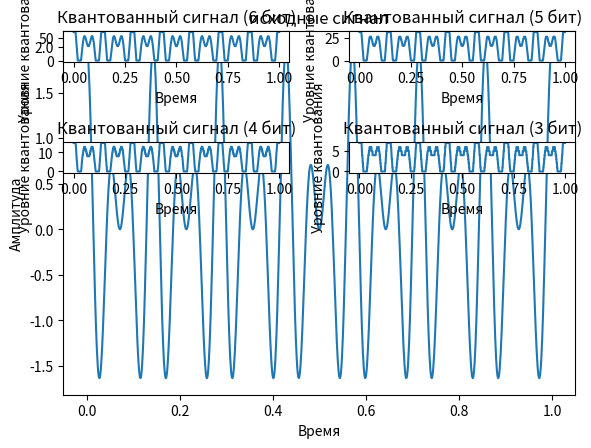

The matplotlib source for this figure:
import matplotlib.pyplot as plt
import numpy as np

## 13 Оцените влияние разрядности АЦП на спектр сигнала.

def MSEcalc(signal, signal_quant):
    total = 0
    for i in range(0, len(signal)):
        total = total + np.abs(signal[i] - signal_quant[i])

    return (1/len(signal))*total

def sround(signal, bits):
    signal = np.clip(signal, -1, 1)
    levels = 2**bits-1
    signal_quant_lev = np.zeros(len(signal))
    signal_quant_amp = np.zeros(len(signal))
    norm = np.zeros(len(signal))

    min = signal.min()
    max = signal.max()

    norm = (signal - min) / (max - min)

    signal_quant_lev = np.round(norm * levels)

    signal_quant_amp = ((signal_quant_lev / levels) * (max - min)) + min

    mse = MSEcalc(signal, signal_quant_amp)


    print(f'Ошибка квантования при {bits} битах: {mse}')


    return signal_quant_lev

f = 7
t = np.linspace(0, 1, 1000)

s_t = np.cos(4*np.pi * f * t) + np.cos(6*np.pi*f*t)

plt.plot(t, s_t)
plt.title("исходные сигнал")
plt.xlabel("Время")
plt.ylabel("Амплитуда")

plt.tight_layout()
plt.show()

s_t_quant6 = sround(s_t, 6)
plt.subplot(4, 2, 1)
plt.plot(t, s_t_quant6)
plt.title("Квантованный сигнал (6 бит)")
plt.xlabel("Время")
plt.ylabel("Уровние квантования")

s_t_quant5 = sround(s_t, 5)
plt.subplot(4, 2, 2)
plt.plot(t, s_t_quant5)
plt.title("Квантованный сигнал (5 бит)")
plt.xlabel("Время")
plt.ylabel("Уровние квантования")

s_t_quant4 = sround(s_t, 4)
plt.subplot(4, 2, 3)
plt.plot(t, s_t_quant4)
plt.title("Квантованный сигнал (4 бит)")
plt.xlabel("Время")
plt.ylabel("Уровние квантования")

s_t_quant3 = sround(s_t, 3)
plt.subplot(4, 2, 4)
plt.plot(t, s_t_quant3)
plt.title("Квантованный сигнал (3 бит)")
plt.xlabel("Время")
plt.ylabel("Уровние квантования")


plt.tight_layout()
plt.show()